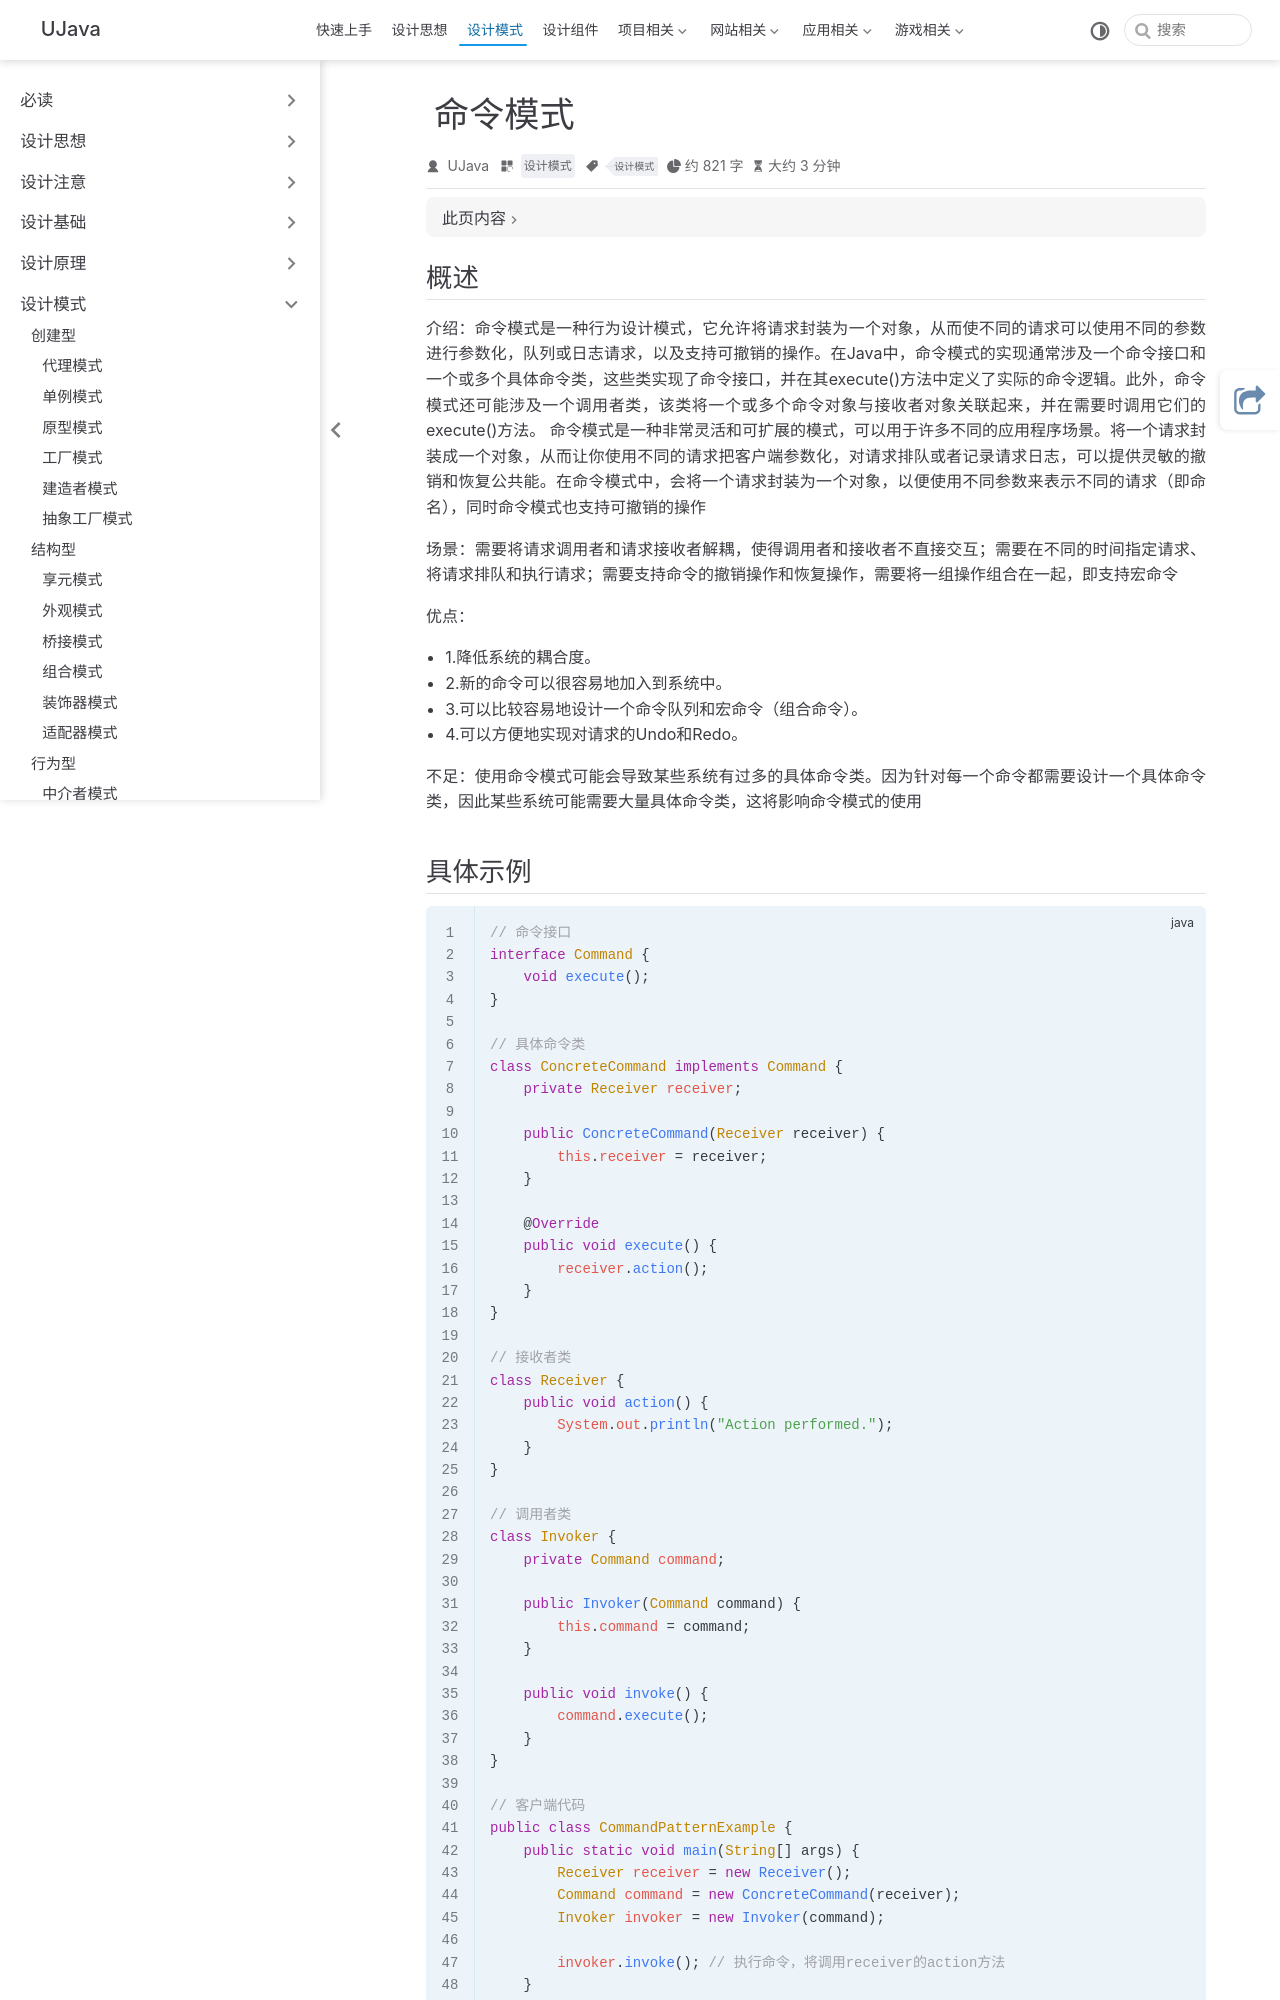

repository: yangchunjian/ujava · page: design/action/command.html · generator: jekyll

---
title: 命令模式
icon: laptop-code
category:
- 设计模式
tag:
- 设计模式
---

## 概述

**介绍**：命令模式是一种行为设计模式，它允许将请求封装为一个对象，从而使不同的请求可以使用不同的参数进行参数化，队列或日志请求，以及支持可撤销的操作。在Java中，命令模式的实现通常涉及一个命令接口和一个或多个具体命令类，这些类实现了命令接口，并在其execute()方法中定义了实际的命令逻辑。此外，命令模式还可能涉及一个调用者类，该类将一个或多个命令对象与接收者对象关联起来，并在需要时调用它们的execute()方法。 命令模式是一种非常灵活和可扩展的模式，可以用于许多不同的应用程序场景。将一个请求封装成一个对象，从而让你使用不同的请求把客户端参数化，对请求排队或者记录请求日志，可以提供灵敏的撤销和恢复公共能。在命令模式中，会将一个请求封装为一个对象，以便使用不同参数来表示不同的请求（即命名），同时命令模式也支持可撤销的操作

**场景**：需要将请求调用者和请求接收者解耦，使得调用者和接收者不直接交互；需要在不同的时间指定请求、将请求排队和执行请求；需要支持命令的撤销操作和恢复操作，需要将一组操作组合在一起，即支持宏命令

**优点**：
* 1.降低系统的耦合度。
* 2.新的命令可以很容易地加入到系统中。
* 3.可以比较容易地设计一个命令队列和宏命令（组合命令）。
* 4.可以方便地实现对请求的Undo和Redo。


**不足**：使用命令模式可能会导致某些系统有过多的具体命令类。因为针对每一个命令都需要设计一个具体命令类，因此某些系统可能需要大量具体命令类，这将影响命令模式的使用
